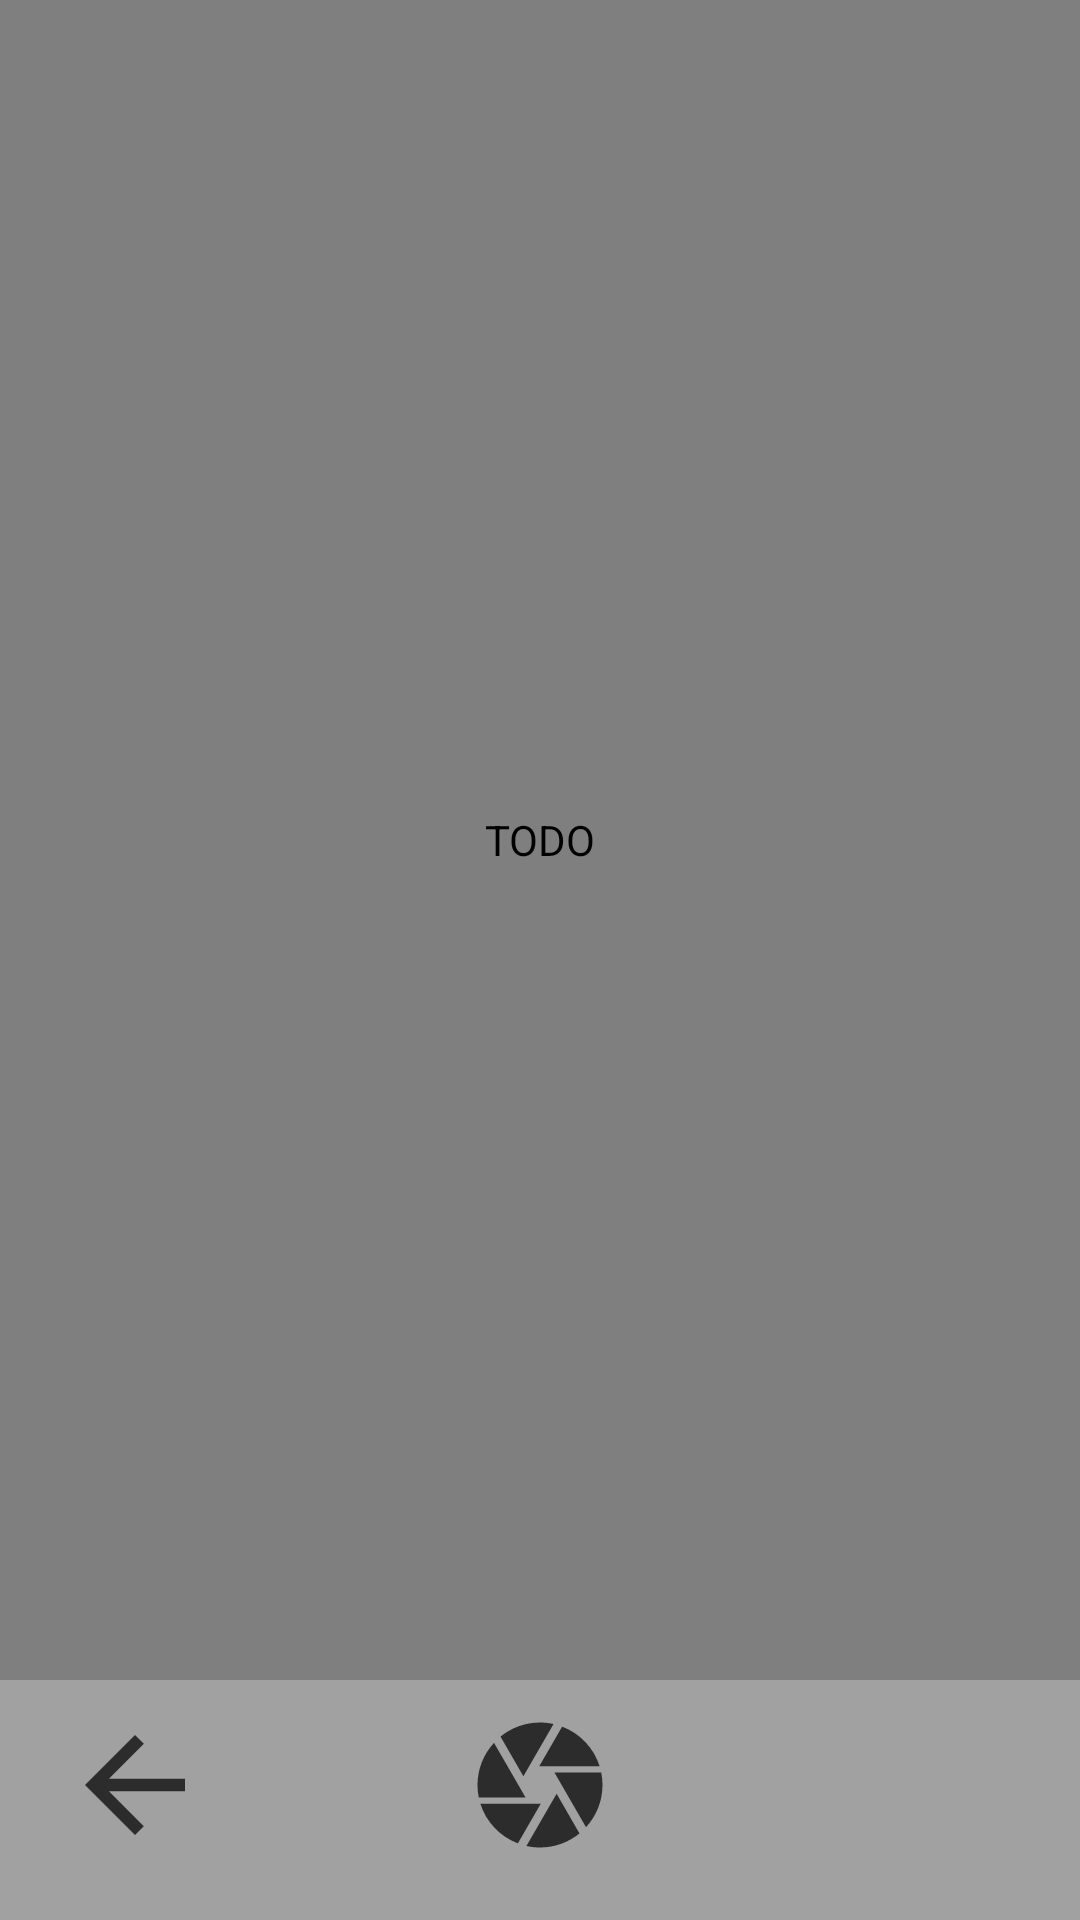

Here is an Android app screen rendered from its layout file. Give the layout XML and the strings, colors and styles it references.
<!-- AndroidManifest.xml: application theme Theme.DriveX.NoActionBar -->
<!-- res/layout/fragment_camera_preview.xml -->
<?xml version="1.0" encoding="utf-8"?>
<androidx.constraintlayout.widget.ConstraintLayout xmlns:android="http://schemas.android.com/apk/res/android"
    xmlns:app="http://schemas.android.com/apk/res-auto"
    xmlns:tools="http://schemas.android.com/tools"
    android:layout_width="match_parent"
    android:layout_height="match_parent"
    android:background="@color/gray20">

    <androidx.camera.view.PreviewView
        android:id="@+id/fuel_preview_view"
        android:layout_width="match_parent"
        android:layout_height="match_parent"
        android:layout_marginBottom="80dp"
        android:contentDescription="@string/todo"
        android:visibility="visible"
        app:layout_constraintBottom_toTopOf="@+id/take_photo_button"
        app:layout_constraintEnd_toEndOf="parent"
        app:layout_constraintTop_toTopOf="parent" />

    <ImageView
        android:id="@+id/take_photo_button"
        android:layout_width="50dp"
        android:layout_height="50dp"
        android:layout_marginBottom="20dp"
        android:background="@drawable/ic_baseline_camera_24"
        app:layout_constraintBottom_toBottomOf="parent"
        app:layout_constraintEnd_toEndOf="parent"
        app:layout_constraintStart_toStartOf="parent" />

    <ImageView
        android:id="@+id/button_back"
        android:layout_width="wrap_content"
        android:layout_height="wrap_content"
        android:layout_marginStart="20dp"
        android:layout_marginBottom="20dp"
        android:background="@drawable/ic_baseline_arrow_back_24"
        app:layout_constraintBottom_toBottomOf="parent"
        app:layout_constraintStart_toStartOf="parent" />

</androidx.constraintlayout.widget.ConstraintLayout>
<!-- resources referenced by this layout -->
<resources>
  <color name="gray20">#A1A1A1</color>
  <!-- drawable ic_baseline_arrow_back_24 (drawable) -->
  <vector android:autoMirrored="true" android:height="50dp"
      android:tint="#2D2C2C" android:viewportHeight="24"
      android:viewportWidth="24" android:width="50dp" xmlns:android="http://schemas.android.com/apk/res/android">
      <path android:fillColor="@android:color/white" android:pathData="M20,11H7.83l5.59,-5.59L12,4l-8,8 8,8 1.41,-1.41L7.83,13H20v-2z"/>
  </vector>
  <!-- drawable ic_baseline_camera_24 (drawable) -->
  <vector android:height="24dp" android:tint="#2D2C2C"
      android:viewportHeight="24" android:viewportWidth="24"
      android:width="24dp" xmlns:android="http://schemas.android.com/apk/res/android">
      <path android:fillColor="@android:color/white" android:pathData="M9.4,10.5l4.77,-8.26C13.47,2.09 12.75,2 12,2c-2.4,0 -4.6,0.85 -6.32,2.25l3.66,6.35 0.06,-0.1zM21.54,9c-0.92,-2.92 -3.15,-5.26 -6,-6.34L11.88,9h9.66zM21.8,10h-7.49l0.29,0.5 4.76,8.25C21,16.97 22,14.61 22,12c0,-0.69 -0.07,-1.35 -0.2,-2zM8.54,12l-3.9,-6.75C3.01,7.03 2,9.39 2,12c0,0.69 0.07,1.35 0.2,2h7.49l-1.15,-2zM2.46,15c0.92,2.92 3.15,5.26 6,6.34L12.12,15L2.46,15zM13.73,15l-3.9,6.76c0.7,0.15 1.42,0.24 2.17,0.24 2.4,0 4.6,-0.85 6.32,-2.25l-3.66,-6.35 -0.93,1.6z"/>
  </vector>
  <string name="todo">TODO</string>
  <style name="Theme.DriveX.NoActionBar">
          <item name="windowActionBar">false</item>
          <item name="windowNoTitle">true</item>
      </style>
</resources>
